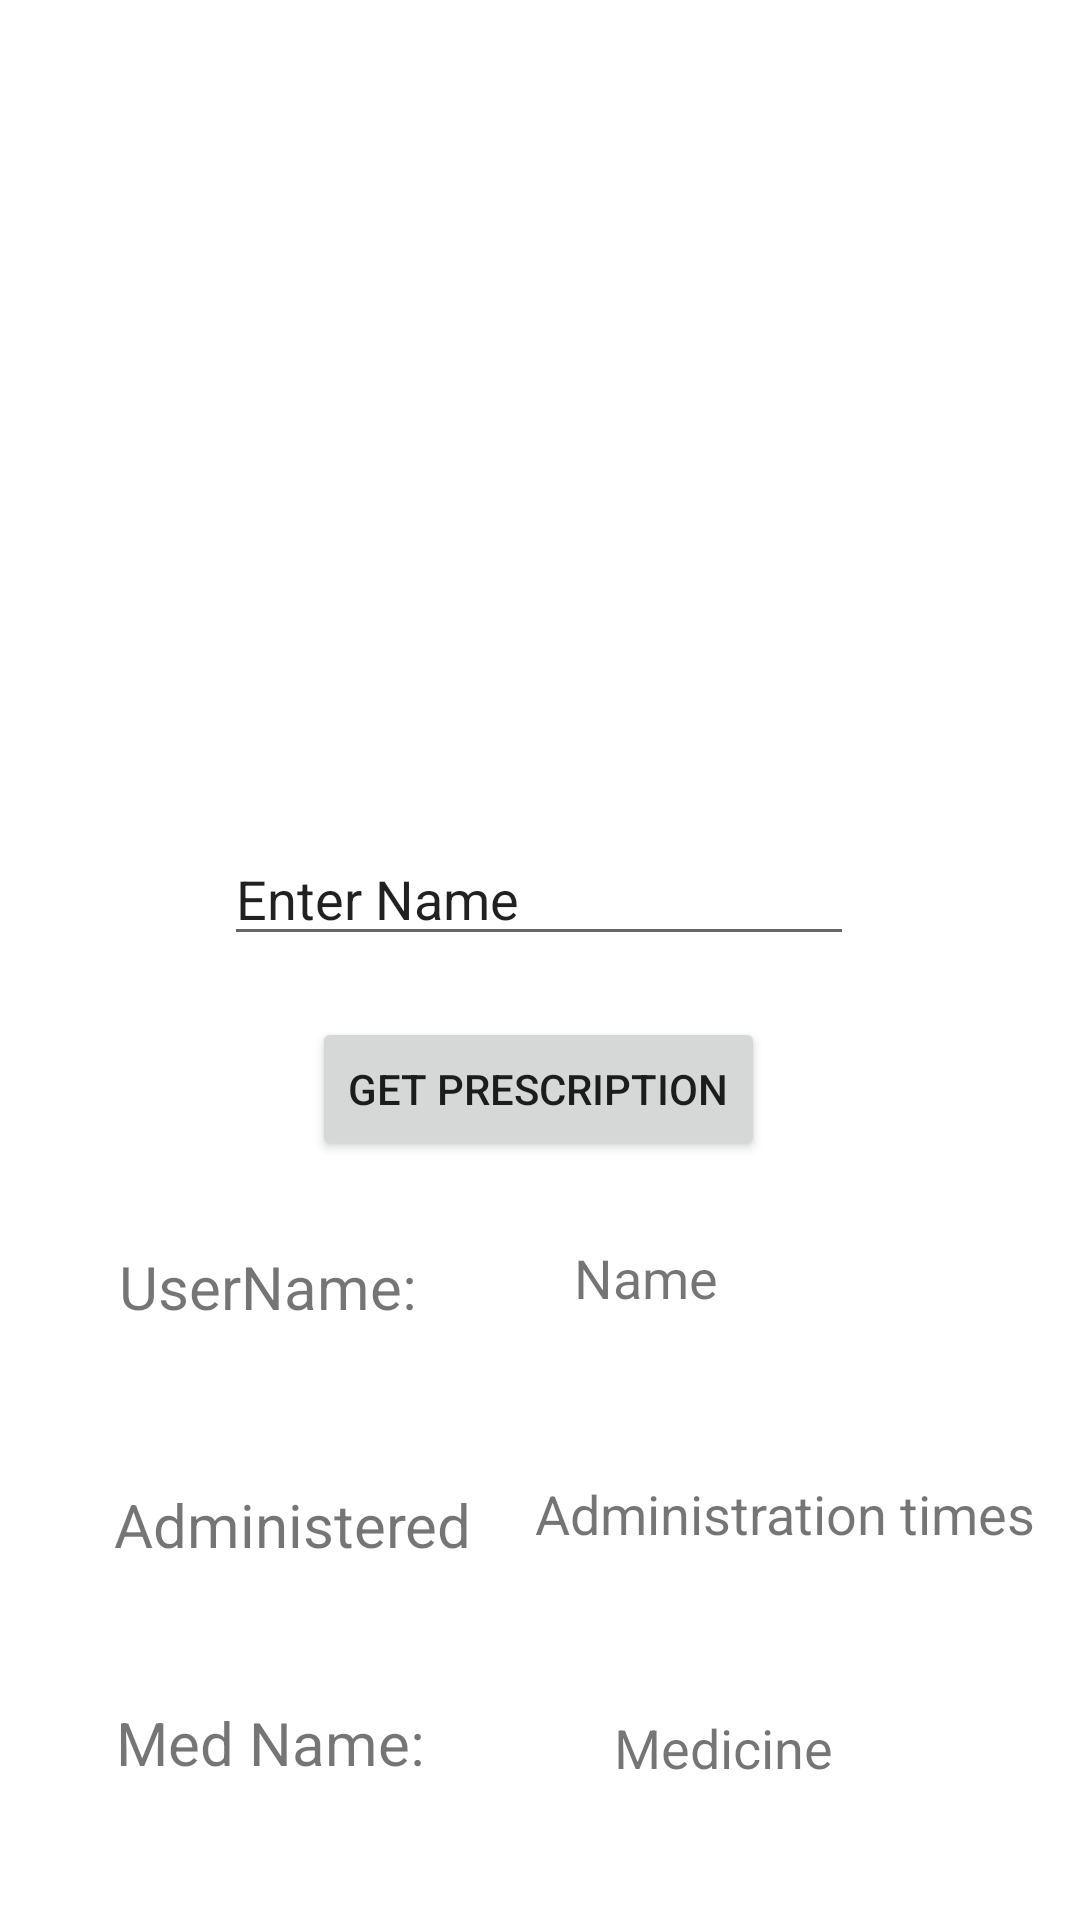

Reconstruct the res/layout file that produces this screen, plus the resources it refers to.
<!-- AndroidManifest.xml: application theme Theme.IDoctor -->
<!-- res/layout/activity_prescription.xml -->
<?xml version="1.0" encoding="utf-8"?>
<androidx.constraintlayout.widget.ConstraintLayout
    xmlns:android="http://schemas.android.com/apk/res/android"
    xmlns:app="http://schemas.android.com/apk/res-auto"
    xmlns:tools="http://schemas.android.com/tools"
    android:layout_width="match_parent"
    android:layout_height="match_parent"
    tools:context=".PrescriptionActivity">

    <ImageView
        android:id="@+id/imageView"
        android:layout_width="302dp"
        android:layout_height="214dp"
        app:layout_constraintBottom_toBottomOf="parent"
        app:layout_constraintEnd_toEndOf="parent"
        app:layout_constraintHorizontal_bias="0.495"
        app:layout_constraintStart_toStartOf="parent"
        app:layout_constraintTop_toTopOf="parent"
        app:layout_constraintVertical_bias="0.061"
        app:srcCompat="@drawable/doctor1" />

    <EditText
        android:id="@+id/et_search_user_name"
        android:layout_width="wrap_content"
        android:layout_height="wrap_content"
        android:ems="10"
        android:inputType="textPersonName"
        android:text="@string/enter_name"
        app:layout_constraintBottom_toBottomOf="parent"
        app:layout_constraintEnd_toEndOf="parent"
        app:layout_constraintHorizontal_bias="0.497"
        app:layout_constraintStart_toStartOf="parent"
        app:layout_constraintTop_toBottomOf="@+id/imageView"
        app:layout_constraintVertical_bias="0.104" />

    <Button
        android:id="@+id/btn_get_prescription"
        android:layout_width="wrap_content"
        android:layout_height="wrap_content"
        android:text="@string/get_prescription"
        app:layout_constraintBottom_toBottomOf="parent"
        app:layout_constraintEnd_toEndOf="parent"
        app:layout_constraintHorizontal_bias="0.498"
        app:layout_constraintStart_toStartOf="parent"
        app:layout_constraintTop_toBottomOf="@+id/et_search_user_name"
        app:layout_constraintVertical_bias="0.074" />

    <TextView
        android:id="@+id/textView"
        android:layout_width="wrap_content"
        android:layout_height="wrap_content"
        android:textSize="20sp"
        android:text="@string/username"
        app:layout_constraintBottom_toBottomOf="parent"
        app:layout_constraintEnd_toEndOf="parent"
        app:layout_constraintHorizontal_bias="0.152"
        app:layout_constraintStart_toStartOf="parent"
        app:layout_constraintTop_toBottomOf="@+id/btn_get_prescription"
        app:layout_constraintVertical_bias="0.125" />

    <TextView
        android:id="@+id/textView2"
        android:layout_width="wrap_content"
        android:layout_height="wrap_content"
        android:text="@string/administered"
        android:textSize="20sp"
        app:layout_constraintBottom_toBottomOf="parent"
        app:layout_constraintEnd_toEndOf="parent"
        app:layout_constraintHorizontal_bias="0.158"
        app:layout_constraintStart_toStartOf="parent"
        app:layout_constraintTop_toBottomOf="@+id/textView"
        app:layout_constraintVertical_bias="0.306" />

    <TextView
        android:id="@+id/textView3"
        android:layout_width="wrap_content"
        android:layout_height="wrap_content"
        android:text="Med Name:"
        android:textSize="20sp"
        app:layout_constraintBottom_toBottomOf="parent"
        app:layout_constraintEnd_toEndOf="parent"
        app:layout_constraintHorizontal_bias="0.15"
        app:layout_constraintStart_toStartOf="parent"
        app:layout_constraintTop_toBottomOf="@+id/textView2" />

    <TextView
        android:id="@+id/tv_userName_prescription"
        android:layout_width="wrap_content"
        android:layout_height="wrap_content"
        android:text="@string/name"
        android:textSize="18sp"
        app:layout_constraintBottom_toTopOf="@+id/textView2"
        app:layout_constraintEnd_toEndOf="parent"
        app:layout_constraintHorizontal_bias="0.303"
        app:layout_constraintStart_toEndOf="@+id/textView"
        app:layout_constraintTop_toBottomOf="@+id/btn_get_prescription"
        app:layout_constraintVertical_bias="0.321" />

    <TextView
        android:id="@+id/et_num_administered"
        android:layout_width="wrap_content"
        android:layout_height="wrap_content"
        android:text="@string/administration_times"
        android:textSize="18sp"
        app:layout_constraintBottom_toTopOf="@+id/textView3"
        app:layout_constraintEnd_toEndOf="parent"
        app:layout_constraintHorizontal_bias="0.582"
        app:layout_constraintStart_toEndOf="@+id/textView2"
        app:layout_constraintTop_toBottomOf="@id/tv_userName_prescription"
        app:layout_constraintVertical_bias="0.517" />

    <TextView
        android:id="@+id/tv_medName"
        android:layout_width="wrap_content"
        android:layout_height="wrap_content"
        android:text="@string/medicine"
        android:textSize="18sp"
        app:layout_constraintBottom_toBottomOf="parent"
        app:layout_constraintEnd_toEndOf="parent"
        app:layout_constraintHorizontal_bias="0.434"
        app:layout_constraintStart_toEndOf="@+id/textView3"
        app:layout_constraintTop_toBottomOf="@+id/et_num_administered"
        app:layout_constraintVertical_bias="0.541" />
</androidx.constraintlayout.widget.ConstraintLayout>
<!-- resources referenced by this layout -->
<resources>
  <string name="administered">Administered</string>
  <string name="administration_times">Administration times</string>
  <string name="enter_name">Enter Name</string>
  <string name="get_prescription">get prescription</string>
  <string name="medicine">Medicine</string>
  <string name="name">Name</string>
  <string name="username">UserName:</string>
  <style name="Theme.IDoctor" parent="Theme.MaterialComponents.DayNight.DarkActionBar">
          
          <item name="colorPrimary">@color/blue</item>
          <item name="colorPrimaryVariant">@color/primaryTextColor</item>
          <item name="colorOnPrimary">@color/white</item>
          <item name="windowNoTitle">true</item>
          <item name="windowActionBar">false</item>
          
          <item name="colorSecondary">@color/teal_200</item>
          <item name="colorSecondaryVariant">@color/teal_700</item>
          <item name="colorOnSecondary">@color/black</item>
          
          <item name="android:statusBarColor" tools:targetApi="l">?attr/colorPrimaryVariant</item>
          
      </style>
  <color name="blue">#1E90FF</color>
  <color name="primaryTextColor">#078BF4</color>
  <color name="white">#FFFFFFFF</color>
  <color name="teal_200">#FF03DAC5</color>
  <color name="teal_700">#FF018786</color>
  <color name="black">#FF000000</color>
</resources>
